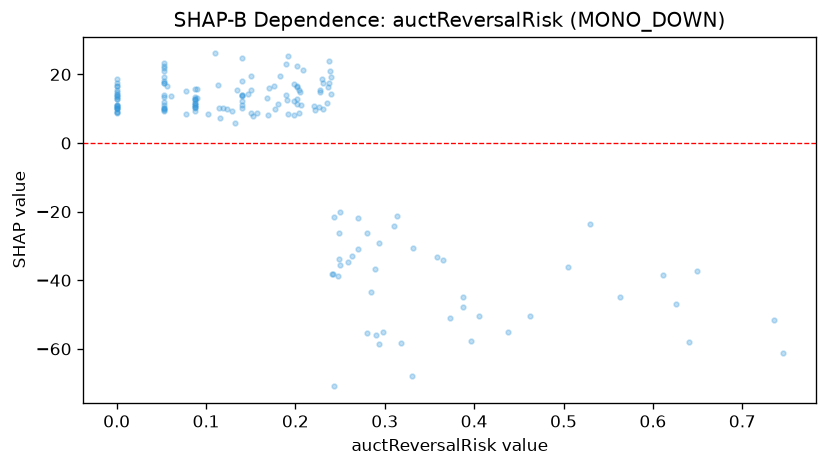

Values plotted in this chart, from the file beside it:
feature_value, shap_value
0.0, 10.68
0.294, -58.66
0.28, -26.37
0.23, 18.74
0.358, -33.13
0.248, -38.82
0.119, 10.26
0.053, 21.76
0.237, 16.35
0.088, 12.96
0.14, 18.06
0.226, 10.48
0.204, 15.53
0.231, 9.847
0.24, 19.32
0.177, 10
0.09, 13.21
0.168, 13.14
0.505, -36.19
0.14, 24.84
0.745, -61.18
0.209, 21.2
0.088, 10.53
0.192, 8.428
0.735, -51.49
0.088, 10.97
0.563, -44.96
0.14, 11.14
0.15, 19.57
0.0, 13.87
0.176, 16.59
0.0, 10.24
0.0, 14.31
0.242, -38.21
0.129, 9.337
0.25, -35.42
0.263, -33.06
0.0, 10.87
0.183, 19.6
0.061, 13.75
0.078, 8.354
0.078, 15.02
0.29, -55.96
0.181, 11.37
0.24, 14.42
0.053, 9.578
0.088, 11.75
0.053, 9.958
0.206, 10.96
0.202, 16.61
0.0, 9.918
0.14, 13.91
0.405, -50.4
0.238, 23.87
0.0, 14.87
0.088, 9.386
0.0, 10.35
0.64, -57.97
0.153, 7.768
0.53, -23.48
... 107 more rows
